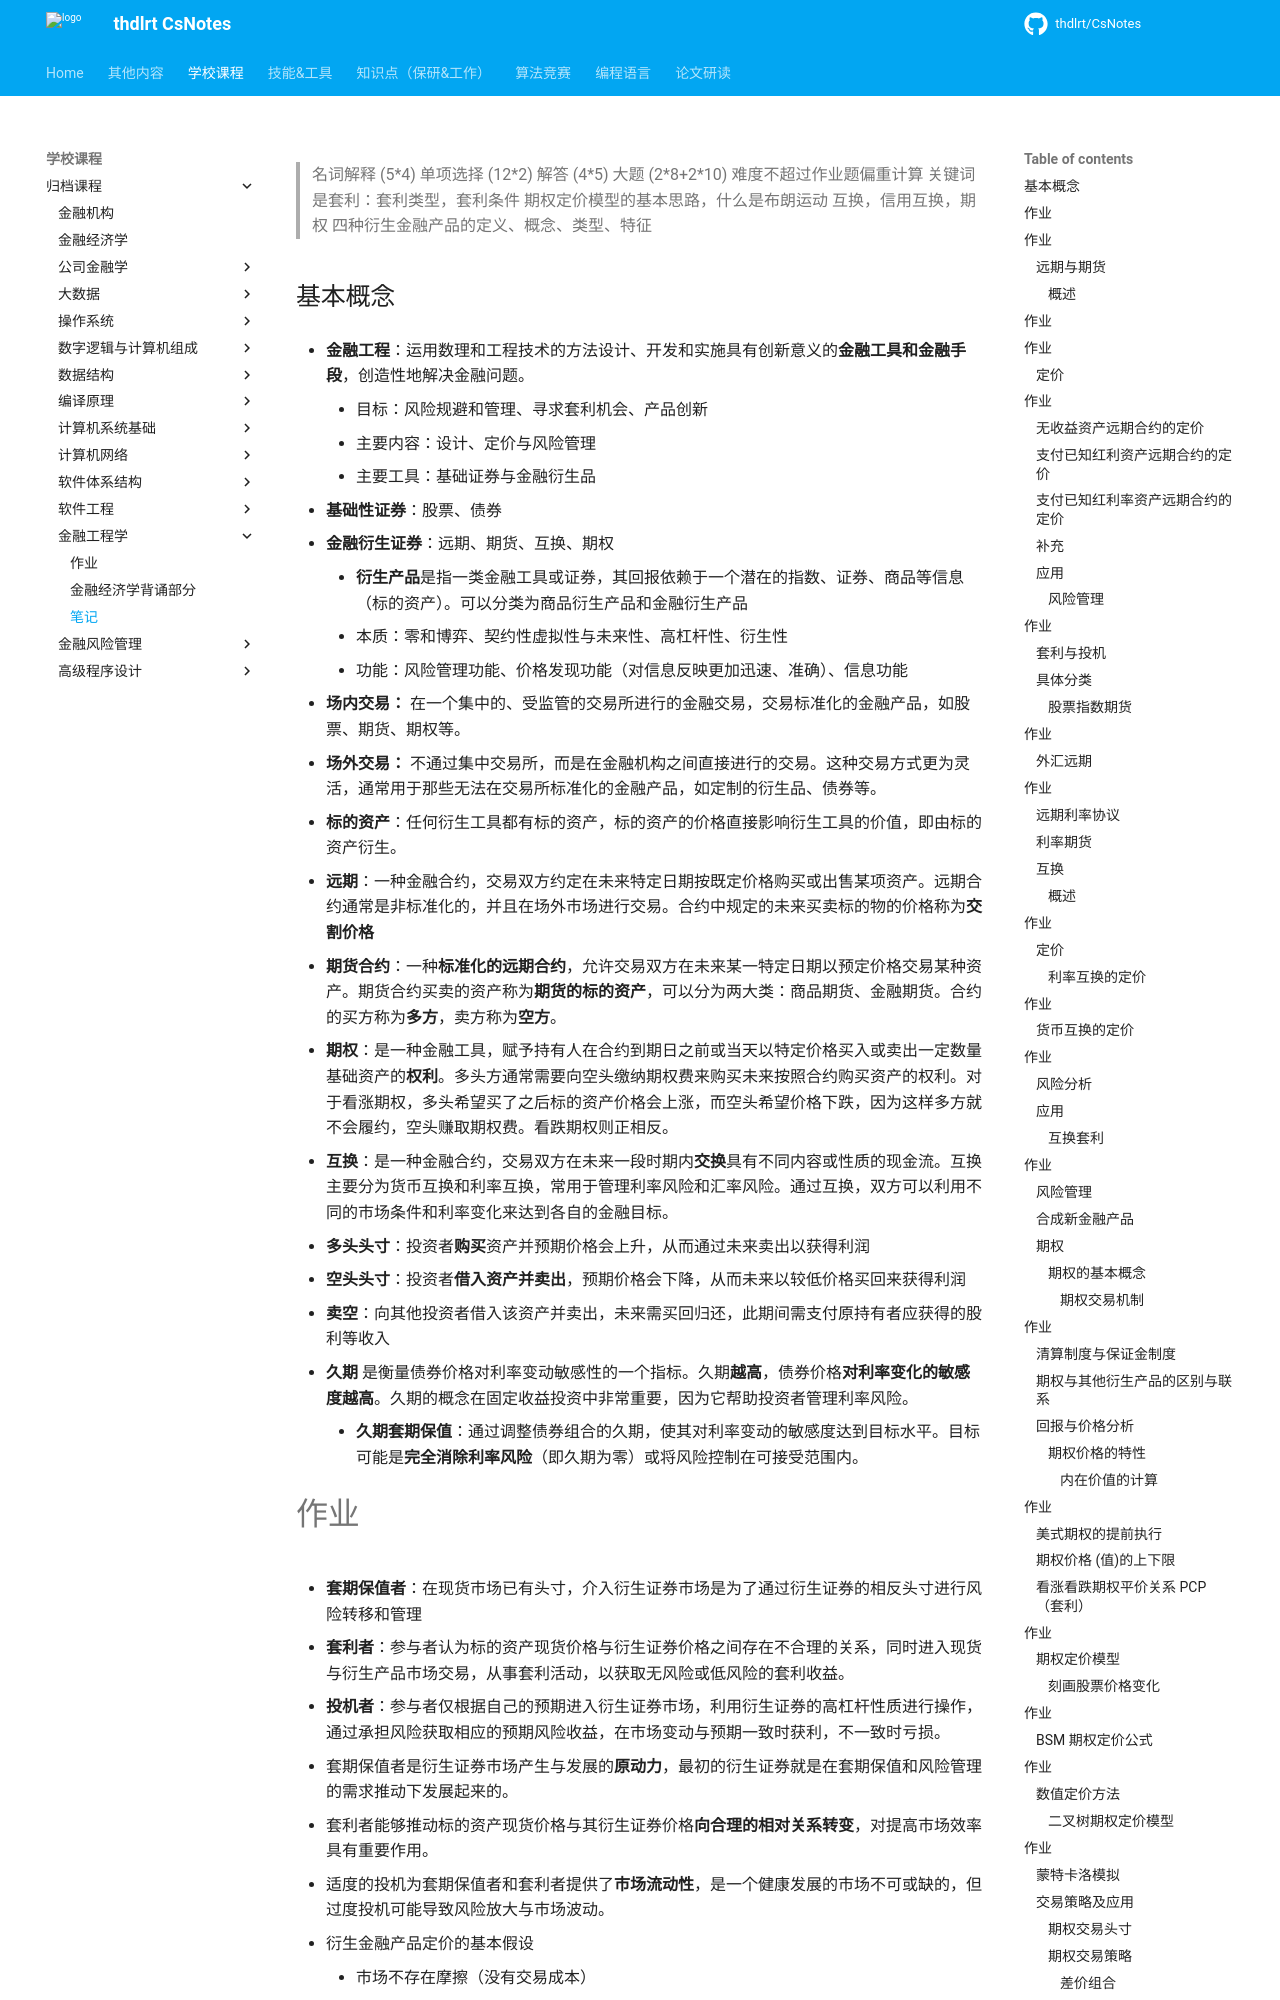

repository: thdlrt/CsNotes · page: 学校课程/归档课程/金融工程学/笔记/index.html · generator: mkdocs

>名词解释 (5\*4)
>单项选择 (12\*2)
>解答 (4\*5)
>大题 (2\*8+2\*10)
>难度不超过作业题偏重计算
>关键词是套利：套利类型，套利条件
>期权定价模型的基本思路，什么是布朗运动
>互换，信用互换，期权
>四种衍生金融产品的定义、概念、类型、特征
## 基本概念
- **金融工程**：运用数理和工程技术的方法设计、开发和实施具有创新意义的**金融工具和金融手段**，创造性地解决金融问题。
	- 目标：风险规避和管理、寻求套利机会、产品创新
	- 主要内容：设计、定价与风险管理
	- 主要工具：基础证券与金融衍生品

- **基础性证券**：股票、债券
- **金融衍生证券**：远期、期货、互换、期权
	- **衍生产品**是指一类金融工具或证券，其回报依赖于一个潜在的指数、证券、商品等信息（标的资产）。可以分类为商品衍生产品和金融衍生产品
	- 本质：零和博弈、契约性虚拟性与未来性、高杠杆性、衍生性
	- 功能：风险管理功能、价格发现功能（对信息反映更加迅速、准确）、信息功能

- **场内交易：** 在一个集中的、受监管的交易所进行的金融交易，交易标准化的金融产品，如股票、期货、期权等。
- **场外交易：** 不通过集中交易所，而是在金融机构之间直接进行的交易。这种交易方式更为灵活，通常用于那些无法在交易所标准化的金融产品，如定制的衍生品、债券等。
- **标的资产**：任何衍生工具都有标的资产，标的资产的价格直接影响衍生工具的价值，即由标的资产衍生。
- **远期**：一种金融合约，交易双方约定在未来特定日期按既定价格购买或出售某项资产。远期合约通常是非标准化的，并且在场外市场进行交易。合约中规定的未来买卖标的物的价格称为**交割价格**
- **期货合约**：一种**标准化的远期合约**，允许交易双方在未来某一特定日期以预定价格交易某种资产。期货合约买卖的资产称为**期货的标的资产**，可以分为两大类：商品期货、金融期货。合约的买方称为**多方**，卖方称为**空方**。
- **期权**：是一种金融工具，赋予持有人在合约到期日之前或当天以特定价格买入或卖出一定数量基础资产的**权利**。多头方通常需要向空头缴纳期权费来购买未来按照合约购买资产的权利。对于看涨期权，多头希望买了之后标的资产价格会上涨，而空头希望价格下跌，因为这样多方就不会履约，空头赚取期权费。看跌期权则正相反。
- **互换**：是一种金融合约，交易双方在未来一段时期内**交换**具有不同内容或性质的现金流。互换主要分为货币互换和利率互换，常用于管理利率风险和汇率风险。通过互换，双方可以利用不同的市场条件和利率变化来达到各自的金融目标。

- **多头头寸**：投资者**购买**资产并预期价格会上升，从而通过未来卖出以获得利润
- **空头头寸**：投资者**借入资产并卖出**，预期价格会下降，从而未来以较低价格买回来获得利润
- **卖空**：向其他投资者借入该资产并卖出，未来需买回归还，此期间需支付原持有者应获得的股利等收入
- **久期** 是衡量债券价格对利率变动敏感性的一个指标。久期**越高**，债券价格**对利率变化的敏感度越高**。久期的概念在固定收益投资中非常重要，因为它帮助投资者管理利率风险。
	- **久期套期保值**：通过调整债券组合的久期，使其对利率变动的敏感度达到目标水平。目标可能是**完全消除利率风险**（即久期为零）或将风险控制在可接受范围内。

#作业 
- **套期保值者**：在现货市场已有头寸，介入衍生证券市场是为了通过衍生证券的相反头寸进行风险转移和管理
- **套利者**：参与者认为标的资产现货价格与衍生证券价格之间存在不合理的关系，同时进入现货与衍生产品市场交易，从事套利活动，以获取无风险或低风险的套利收益。
- **投机者**：参与者仅根据自己的预期进入衍生证券市场，利用衍生证券的高杠杆性质进行操作，通过承担风险获取相应的预期风险收益，在市场变动与预期一致时获利，不一致时亏损。
- 套期保值者是衍生证券市场产生与发展的**原动力**，最初的衍生证券就是在套期保值和风险管理的需求推动下发展起来的。 
- 套利者能够推动标的资产现货价格与其衍生证券价格**向合理的相对关系转变**，对提高市场效率具有重要作用。 
- 适度的投机为套期保值者和套利者提供了**市场流动性**，是一个健康发展的市场不可或缺的，但过度投机可能导致风险放大与市场波动。

- 衍生金融产品定价的基本假设
	- 市场不存在摩擦（没有交易成本）
	- 市场参与者不承担对手风险（不存在违约）
	- 市场是完全竞争的
	- 市场参与者厌恶风险，且希望财富越多越好
	- 市场不存在套利机会

#作业 
- 每年计算 $m$ 次复利，一年的利率为 ${\left(1+\frac Rm\right)}^{m}$
	- 当 $m$ 趋于无穷大时为连续复利 $\lim_{m\to\infty}{\left(1+\frac Rm\right)}^{mn}=e^{R}$
	- 转化思路：都化为一年作为等式进行求解
	- $e^{r_{c}}={\left(1+\frac {r_{m}}m\right)}^{m}$
- 每季度计一次复利的年利率为 $4\%$，请计算与之等价的每年计一次复利的年利率和连续复利年利率。
	- 每年计一次：$r=\left( 1+\frac{r_{4}}{4} \right)^4-1=4.06\%$
	- 连续复利：$e^{r_{c}}=\left( 1+\frac{r_{4}}{4} \right)^4$ 即 $r_{c}=4\ln\left( 1+\frac{4\%}{4} \right)=3.98\%$
